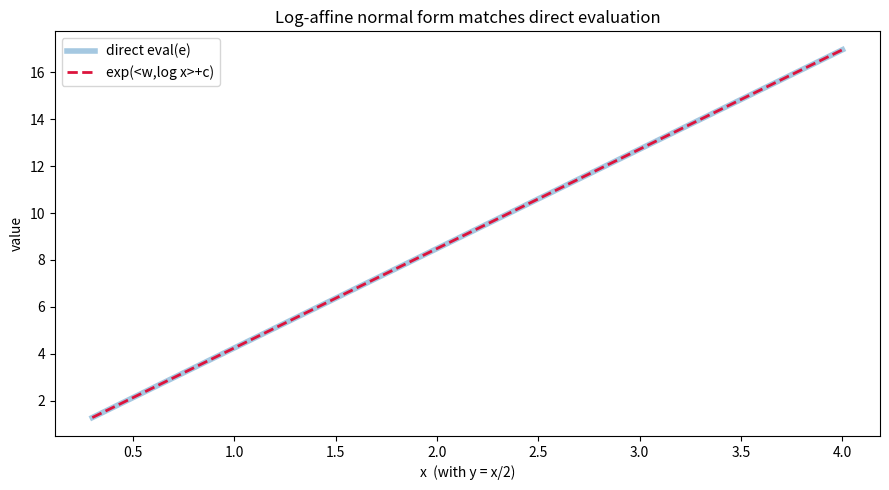

Write Python code to recreate this figure.
"""Visualization: a multiplicative-positive expression and its log-affine
normal form coincide. We plot eval(e)(x) and exp(<w,log x>+c) along a ray."""
import math
import numpy as np
import matplotlib.pyplot as plt

# expression  3 * x^1.5 * y^-0.5 ,  normal form w=(1.5,-0.5), c=log 3
w = (1.5, -0.5)
c = math.log(3.0)
ts = np.linspace(0.3, 4.0, 200)
direct = [3.0 * (t ** 1.5) * ((0.5 * t) ** -0.5) for t in ts]   # y = 0.5*x
normal = [math.exp(w[0] * math.log(t) + w[1] * math.log(0.5 * t) + c) for t in ts]

fig, ax = plt.subplots(figsize=(9, 5))
ax.plot(ts, direct, lw=4, alpha=0.4, label="direct eval(e)")
ax.plot(ts, normal, "--", lw=2, color="crimson", label="exp(<w,log x>+c)")
ax.set_xlabel("x  (with y = x/2)")
ax.set_ylabel("value")
ax.set_title("Log-affine normal form matches direct evaluation")
ax.legend()
plt.tight_layout()
plt.savefig("logaffine_match.png", dpi=150)
print("saved logaffine_match.png")
